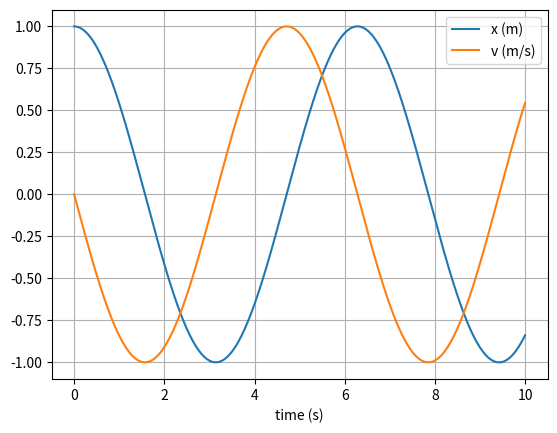

Write the Python code that produced this figure.
# uncomment the next line if running in a notebook
# %matplotlib inline
import numpy as np
import matplotlib.pyplot as plt

def run():
    # mass, spring constant, initial position and velocity
    m = 1
    k = 1
    x = 1
    v = 0

    # simulation time, timestep and time
    t_max = 10
    dt = 0.0001 #! inital 0.1 is too small, values increase 
    t_array = np.arange(0, t_max, dt)

    # initialise empty lists to record trajectories
    x_list = []
    v_list = []

    # Euler integration
    for t in t_array:

        # append current state to trajectories
        x_list.append(x)
        v_list.append(v)

        # calculate new position and velocity
        a = -k * x / m
        x = x + dt * v
        v = v + dt * a

    # convert trajectory lists into arrays, so they can be sliced (useful for Assignment 2)
    x_array = np.array(x_list)
    v_array = np.array(v_list)

    # plot the position-time graph
    plt.figure(1)
    plt.clf()
    plt.xlabel('time (s)')
    plt.grid()
    plt.plot(t_array, x_array, label='x (m)')
    plt.plot(t_array, v_array, label='v (m/s)')
    plt.legend()
    plt.show()


if __name__ == "__main__":
    run()